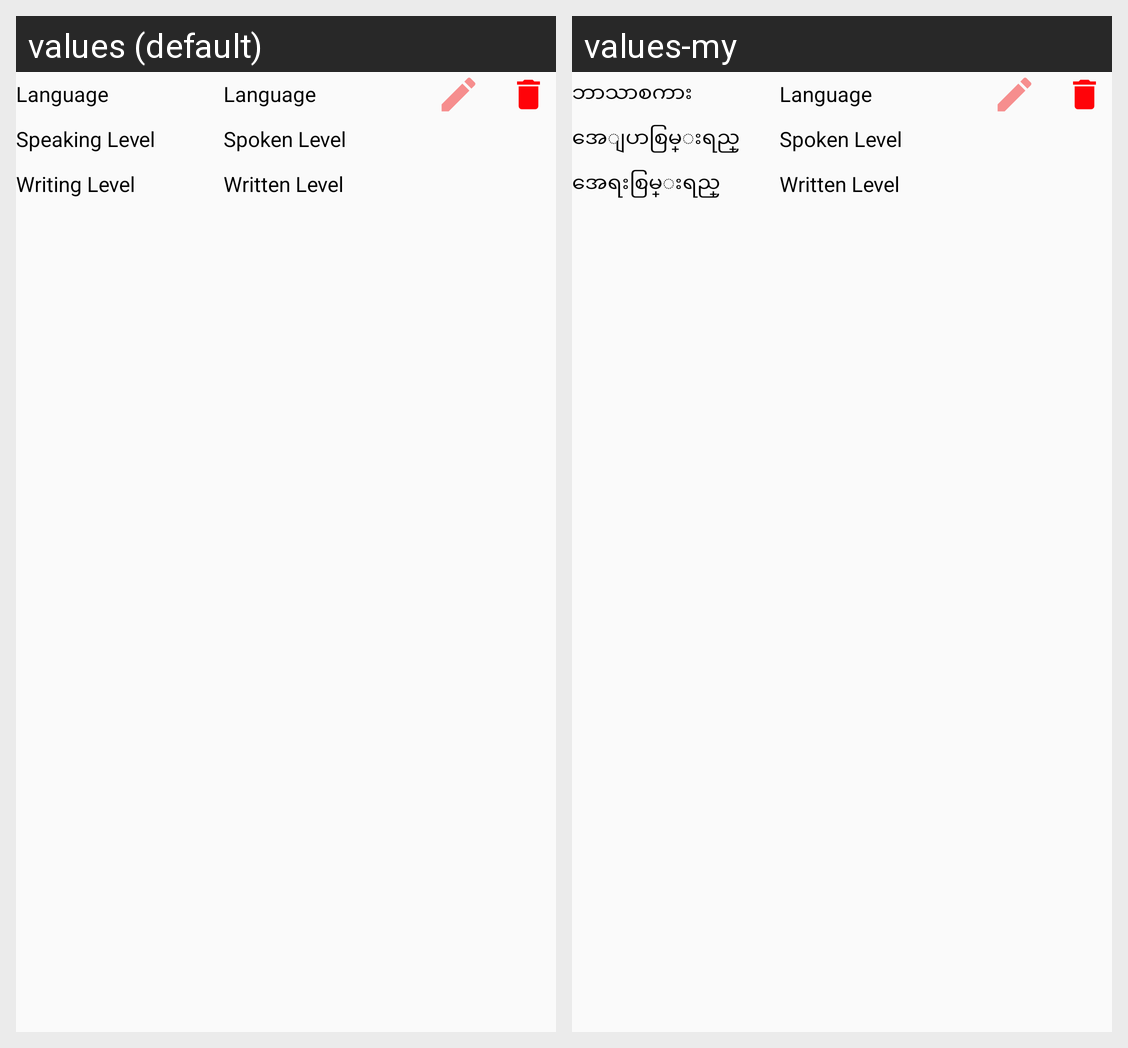

The same Android screen rendered under two of its app's locales, left to right. List the strings drawn on it with the default value and each locale's translation.
Android screen res/layout/language_row.xml rendered under 2 locales, left to right: values (default), values-my. Device: Nexus 5 (rendered at 1080×1920; each locale shown at half size, 540×960, under a caption strip naming it); theme AppTheme.
Strings drawn on this screen, with the default value and each locale's value (text and hints the layout hard-codes, and strings that could not be matched under every locale, appear in the picture but are not listed):

language_row_language
  values: Language
  values-my: ဘာသာစကား

language_row_reading_lvl
  values: Speaking Level
  values-my: အေျပာစြမ္းရည္

language_row_writing_lvl
  values: Writing Level
  values-my: အေရးစြမ္းရည္
